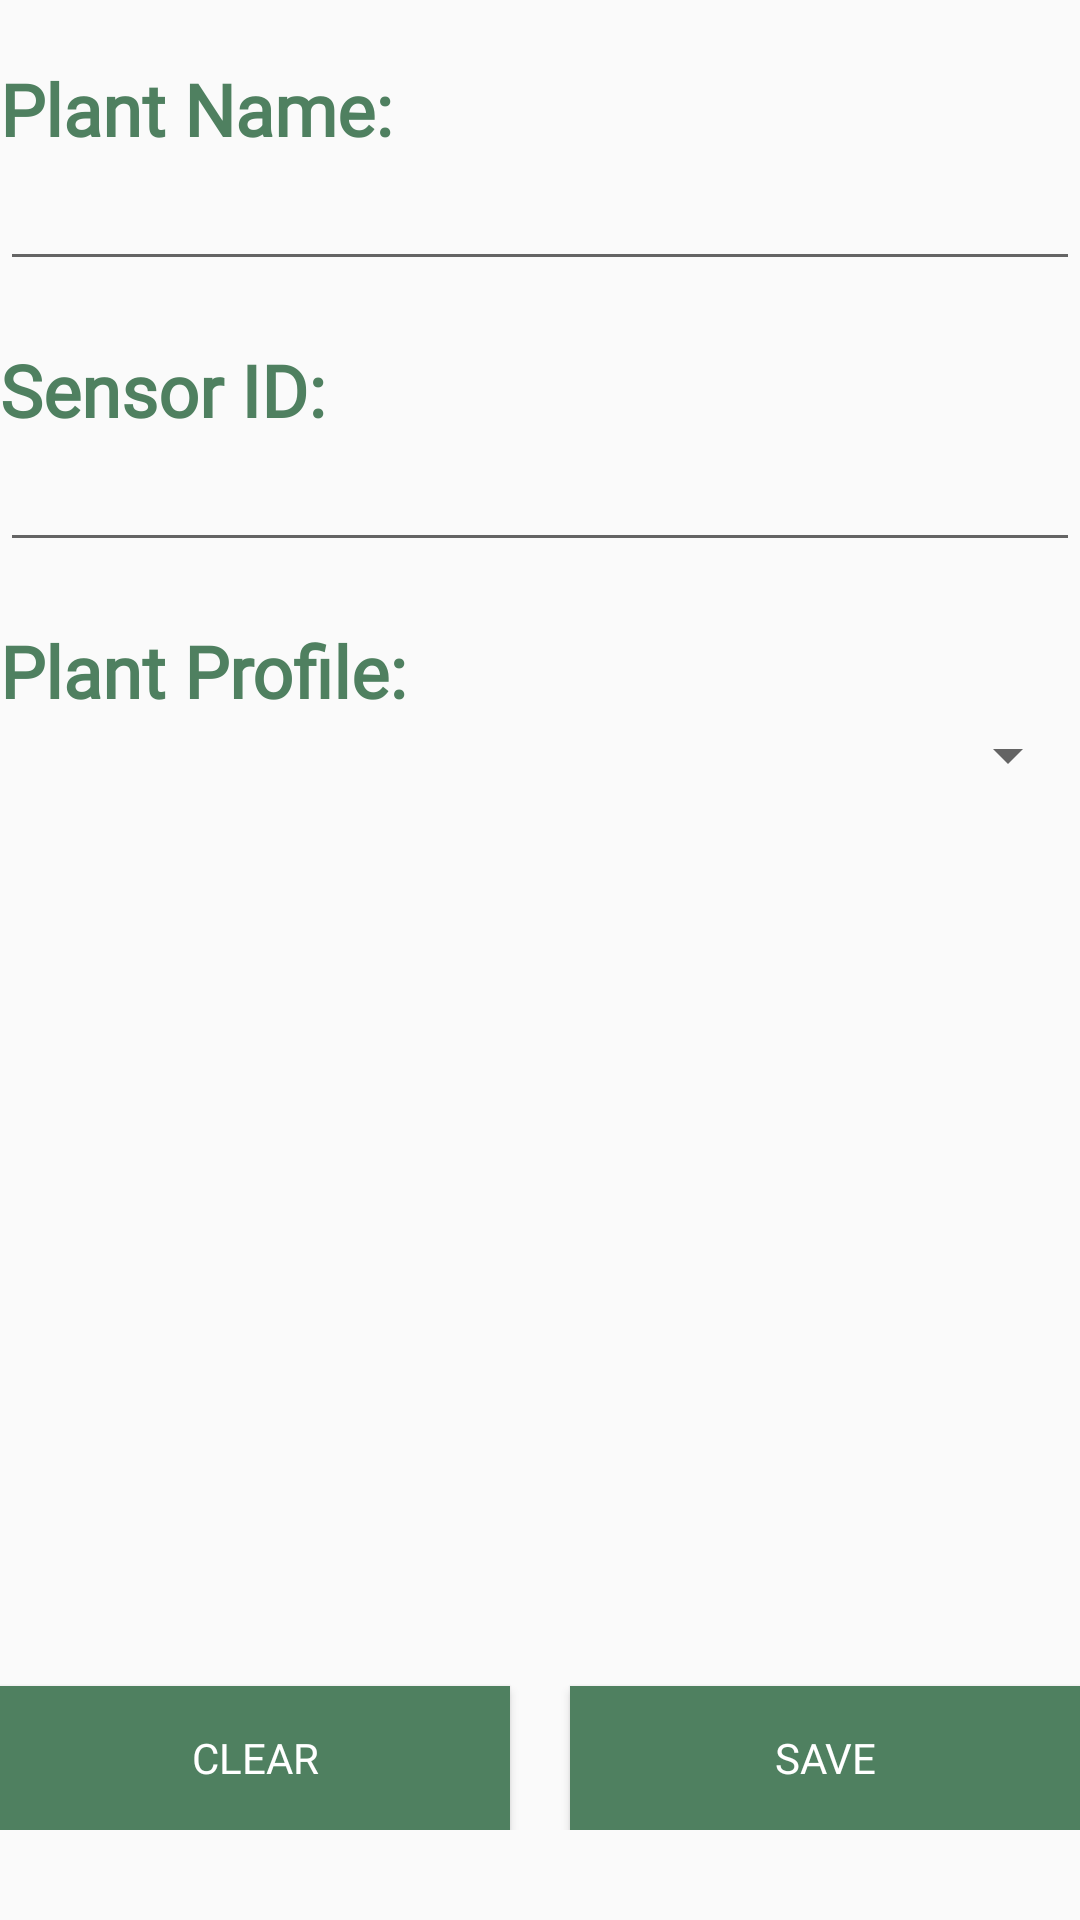

Android layout source for this screen:
<!-- AndroidManifest.xml: application theme AppTheme -->
<!-- res/layout/fragment_create_plant.xml -->
<?xml version="1.0" encoding="utf-8"?>
<LinearLayout xmlns:android="http://schemas.android.com/apk/res/android"
    android:id="@+id/parentlayout"
    android:layout_width="match_parent"
    android:layout_height="match_parent"
    android:layout_marginLeft="10dp"
    android:layout_marginTop="60dp"
    android:layout_marginRight="10dp"
    android:orientation="vertical">


    <TextView
        android:id="@+id/tv_plantname"
        android:layout_width="match_parent"
        android:layout_height="wrap_content"
        android:layout_marginTop="20dp"
        android:fontFamily="@font/montserrat_bold"
        android:text="Plant Name:"
        android:textColor="@color/color2"
        android:textSize="24sp"
        android:textStyle="bold" />

    <EditText
        android:id="@+id/editPalntName"
        android:layout_width="match_parent"
        android:layout_height="wrap_content"
        android:ems="10"
        android:fontFamily="@font/montserrat"
        android:inputType="textPersonName" />

    <TextView
        android:id="@+id/tv_sensornameid"
        android:layout_width="match_parent"
        android:layout_height="wrap_content"
        android:layout_marginTop="20dp"
        android:fontFamily="@font/montserrat_bold"
        android:text="Sensor ID:"
        android:textColor="@color/color2"
        android:textSize="24sp"
        android:textStyle="bold" />
    <EditText
        android:id="@+id/editText_sensorId"
        android:layout_width="match_parent"
        android:layout_height="wrap_content"
        android:ems="10"
        android:fontFamily="@font/montserrat"
        android:inputType="textPersonName" />


    <TextView
        android:id="@+id/tv_plantProfileName"
        android:layout_width="match_parent"
        android:layout_height="wrap_content"
        android:layout_marginTop="20dp"
        android:fontFamily="@font/montserrat_bold"
        android:text="Plant Profile:"
        android:textColor="@color/color2"
        android:textSize="24sp"
        android:textStyle="bold" />

    <Spinner
        android:id="@+id/spinnerprofile"
        android:layout_width="match_parent"
        android:layout_height="wrap_content" />


    <LinearLayout
        android:layout_width="match_parent"
        android:layout_height="match_parent"
        android:layout_marginTop="20dp"
        android:layout_marginBottom="30dp"
        android:gravity="bottom"
        android:orientation="horizontal">

        <Button
            android:id="@+id/button_clear"
            android:layout_width="wrap_content"
            android:layout_height="wrap_content"
            android:layout_marginRight="20dp"
            android:layout_weight="1"
            android:background="@color/color2"
            android:fontFamily="@font/montserrat_bold"
            android:text="Clear"
            android:textColor="@color/colorWhite" />

        <Button
            android:id="@+id/btn_save"
            android:layout_width="wrap_content"
            android:layout_height="wrap_content"
            android:layout_weight="1"
            android:background="@color/color2"
            android:fontFamily="@font/montserrat_bold"
            android:text="Save"
            android:textColor="@color/colorWhite" />
    </LinearLayout>

    <Button
        android:id="@+id/button_clear2"
        android:layout_width="match_parent"
        android:layout_height="wrap_content"
        android:layout_marginRight="20dp"
        android:layout_weight="1"
        android:background="@color/color2"
        android:fontFamily="@font/montserrat_bold"
        android:text="Clear"
        android:textColor="@color/colorWhite" />

    <Button
        android:id="@+id/btn_save2"
        android:layout_width="match_parent"
        android:layout_height="wrap_content"
        android:layout_weight="1"
        android:background="@color/color2"
        android:fontFamily="@font/montserrat_bold"
        android:text="Save"
        android:textColor="@color/colorWhite" />

    <EditText
        android:id="@+id/editText"
        android:layout_width="match_parent"
        android:layout_height="wrap_content"
        android:ems="10"
        android:inputType="textPersonName"
        android:text="Name" />


</LinearLayout>
<!-- resources referenced by this layout -->
<resources>
  <color name="color2">#4F8060</color>
  <color name="colorWhite">#FFFFFF</color>
  <style name="AppTheme" parent="Theme.AppCompat.Light.NoActionBar">
          
          <item name="colorPrimary">@color/colorPrimary</item>
          <item name="colorPrimaryDark">@color/color2</item>
          <item name="colorAccent">@color/colorAccent</item>
  
          <item name="actionOverflowMenuStyle">@style/set</item>
          <item name="android:popupBackground">@color/colorWhite</item>
  
      </style>
  <color name="colorPrimary">#19573A</color>
  <color name="colorAccent">#D81B60</color>
  <style name="set">
  
          <item name="overlapAnchor">false</item>
          <item name="android:dropDownWidth">wrap_content</item>
          <item name="android:paddingRight">0dp</item>
          <item name="android:dropDownVerticalOffset">4dp</item>
          <item name="android:dropDownHorizontalOffset">0dp</item>
          <item name="android:textColor">#0099CC</item>
      </style>
</resources>
